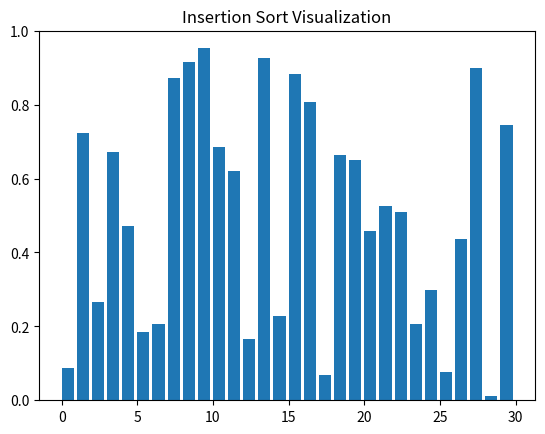

Write Python code to recreate this figure.
import matplotlib.pyplot as plt
import matplotlib.animation as animation
import numpy as np

def insertion_sort(arr):
    for i in range(1, len(arr)):
        key = arr[i]
        j = i-1
        while j >=0 and key < arr[j] :
                arr[j + 1] = arr[j]
                j -= 1
                yield arr
        arr[j + 1] = key
        yield arr

def visualize_sort():
    N = 30
    arr = np.random.rand(N)
    generator = insertion_sort(arr)

    fig, ax = plt.subplots()
    ax.set_title("Insertion Sort Visualization")
    bar_rects = ax.bar(range(len(arr)), arr, align="edge")

    iteration = [0]
    def update_fig(arr, rects, iteration):
        for rect, val in zip(rects, arr):
            rect.set_height(val)
        iteration[0] += 1

    anim = animation.FuncAnimation(fig, func=update_fig,
        fargs=(bar_rects, iteration),cache_frame_data=False, frames=generator, interval=1,
        repeat=False)
    plt.show()

if __name__ == "__main__":
    visualize_sort()